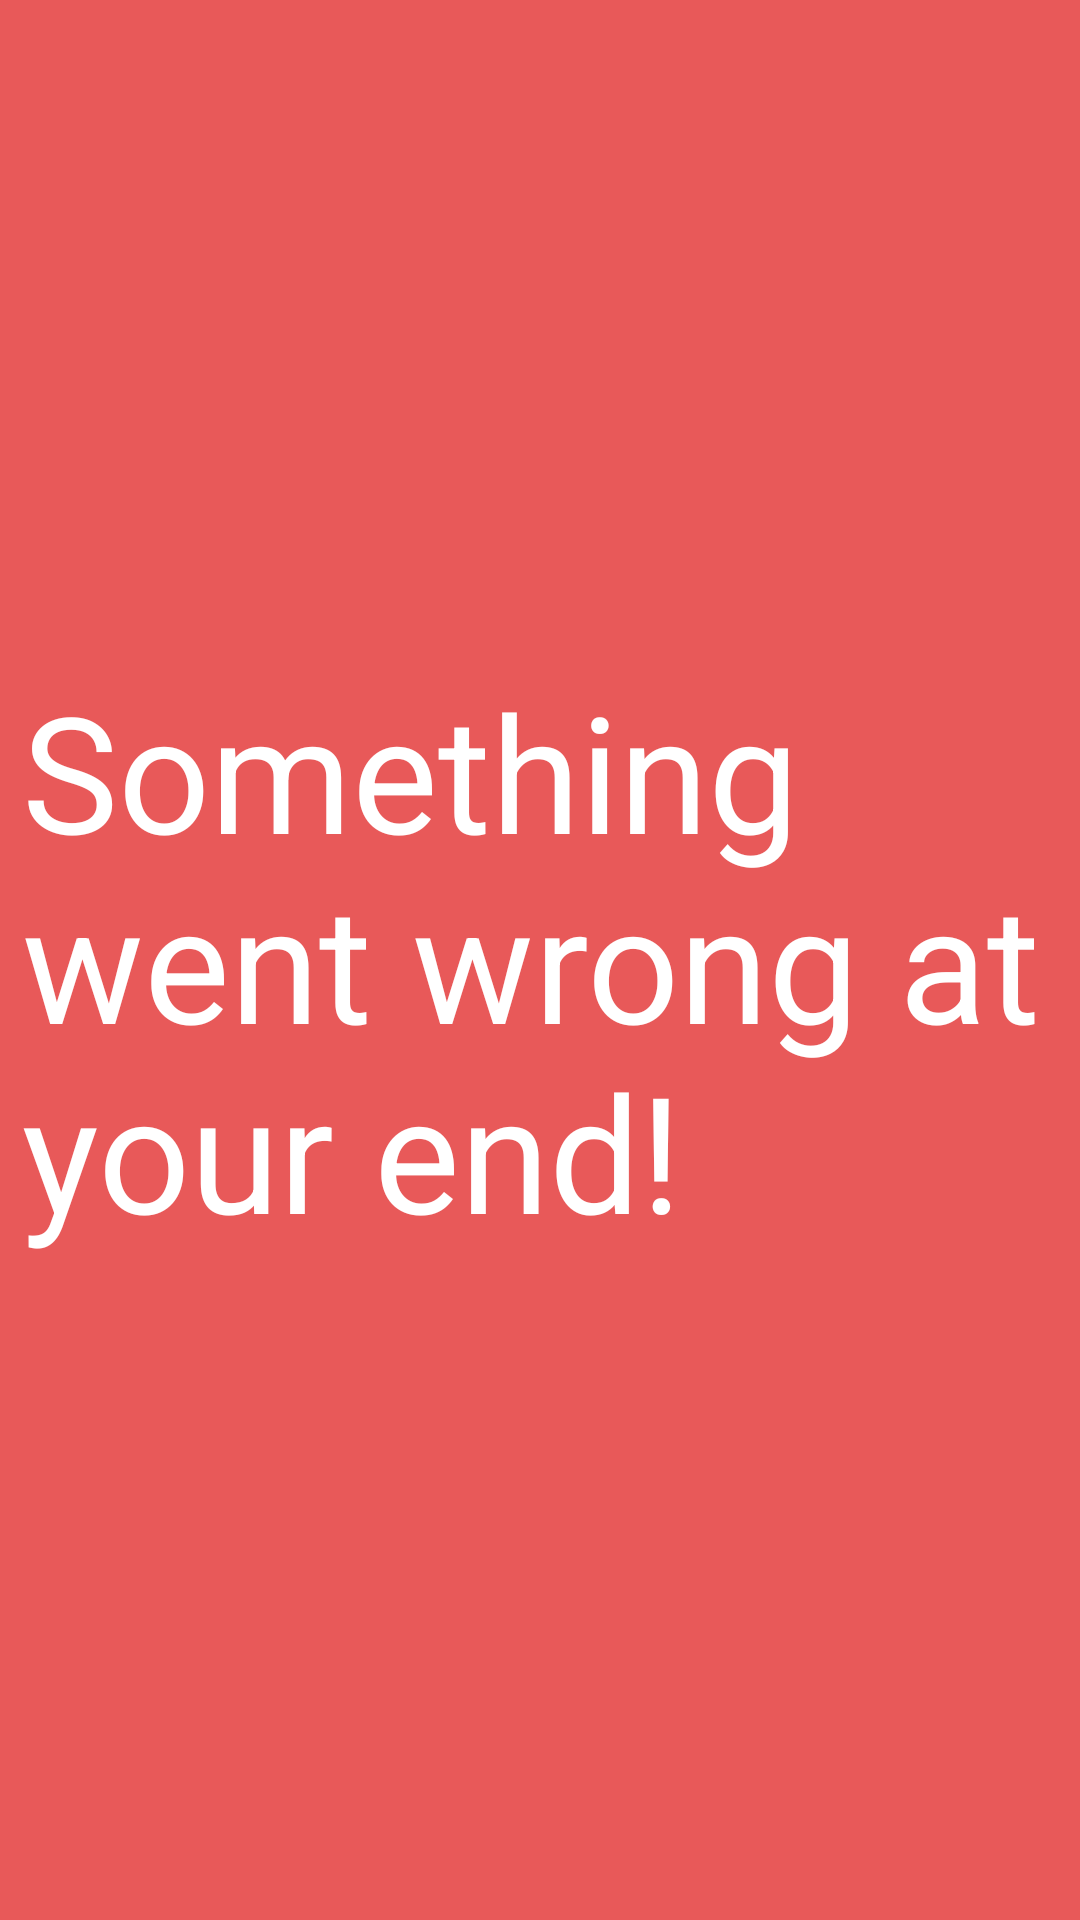

Produce the Android XML layout that renders to this screen, including the resource entries it uses.
<!-- AndroidManifest.xml: application theme AppTheme -->
<!-- res/layout/dialog_error.xml -->
<?xml version="1.0" encoding="utf-8"?>
<RelativeLayout
        xmlns:android="http://schemas.android.com/apk/res/android"
        android:layout_width="match_parent"
        android:layout_height="match_parent"
        android:background="@color/error_bg">

    <TextView
            android:layout_width="wrap_content"
            android:layout_height="wrap_content"
            android:id="@+id/lbl_error"
            android:text="@string/api_error_message"
            android:layout_marginLeft="15dp"
            android:layout_marginStart="15dp"
            android:layout_centerInParent="true"
            android:textSize="54sp"
            android:textColor="@color/white"/>

</RelativeLayout>
<!-- resources referenced by this layout -->
<resources>
  <color name="error_bg">#E85959</color>
  <color name="white">#FFFFFF</color>
  <string name="api_error_message">Something went wrong at your end!</string>
  <style name="AppTheme" parent="Theme.AppCompat.Light.DarkActionBar">
          
          <item name="colorPrimary">@color/colorPrimary</item>
          <item name="colorPrimaryDark">@color/colorPrimaryDark</item>
          <item name="colorAccent">@color/colorAccent</item>
      </style>
  <color name="colorPrimary">#008577</color>
  <color name="colorPrimaryDark">#00574B</color>
  <color name="colorAccent">#D81B60</color>
</resources>
